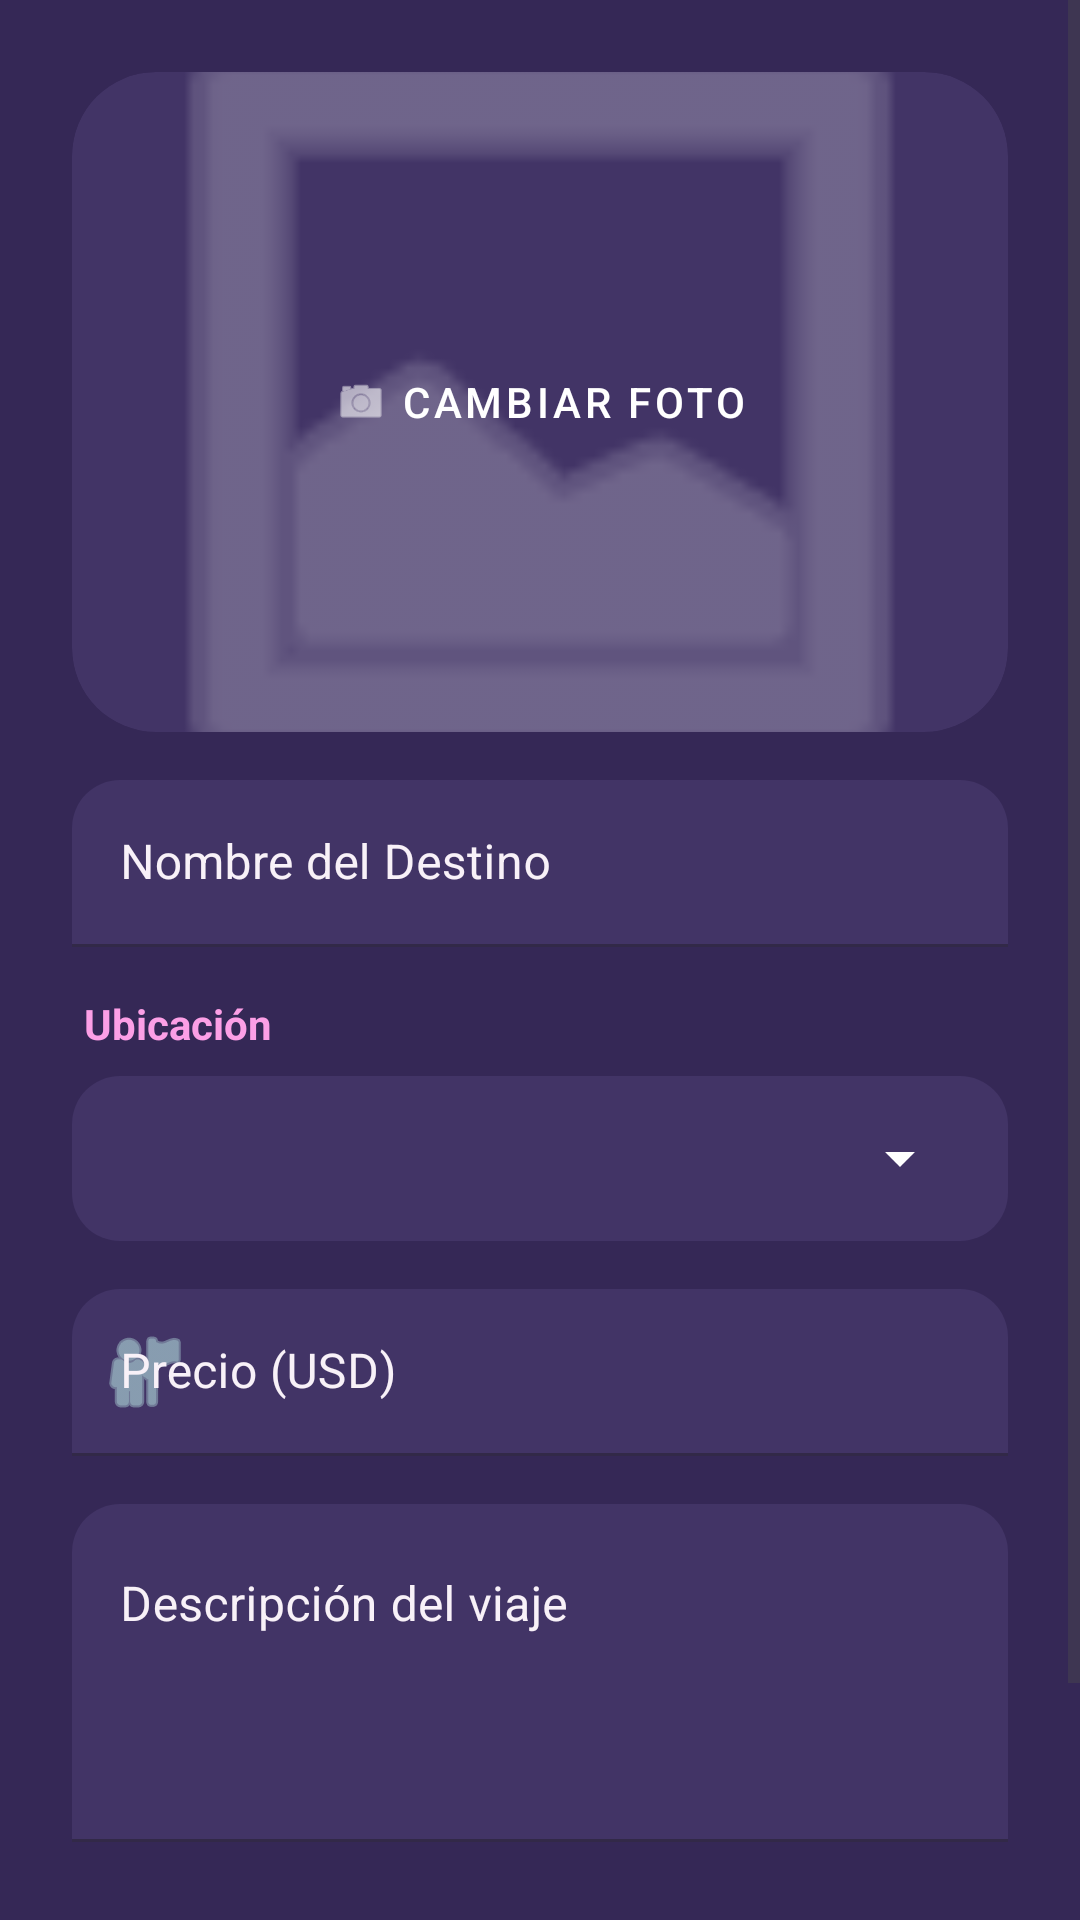

Layout XML and referenced resources for this Android screen:
<!-- AndroidManifest.xml: application theme Theme.GoBosco -->
<!-- res/layout/activity_add_destino.xml -->
<?xml version="1.0" encoding="utf-8"?>
<ScrollView xmlns:android="http://schemas.android.com/apk/res/android"
    xmlns:app="http://schemas.android.com/apk/res-auto"
    android:layout_width="match_parent"
    android:layout_height="match_parent"
    android:background="@color/primary"> <LinearLayout
    android:layout_width="match_parent"
    android:layout_height="wrap_content"
    android:orientation="vertical"
    android:padding="24dp">

    <androidx.cardview.widget.CardView
        android:layout_width="match_parent"
        android:layout_height="220dp"
        app:cardCornerRadius="28dp"
        app:cardElevation="0dp"
        android:layout_marginBottom="16dp"
        app:cardBackgroundColor="#423466">

        <FrameLayout
            android:layout_width="match_parent"
            android:layout_height="match_parent">

            <ImageView
                android:id="@+id/ivPreview"
                android:layout_width="match_parent"
                android:layout_height="match_parent"
                android:scaleType="centerCrop"
                android:src="@android:drawable/ic_menu_gallery"
                app:tint="#66FFFFFF" />

            <com.google.android.material.button.MaterialButton
                android:id="@+id/btnSeleccionarImg"
                style="@style/Widget.MaterialComponents.Button.TextButton"
                android:layout_width="wrap_content"
                android:layout_height="wrap_content"
                android:layout_gravity="center"
                android:text="Cambiar Foto"
                android:textColor="@color/white"
                app:icon="@android:drawable/ic_menu_camera"
                app:iconTint="@color/white" />
        </FrameLayout>
    </androidx.cardview.widget.CardView>

    <com.google.android.material.textfield.TextInputLayout
        style="@style/Widget.MaterialComponents.TextInputLayout.FilledBox"
        android:layout_width="match_parent"
        android:layout_height="wrap_content"
        android:layout_marginBottom="16dp"
        android:hint="Nombre del Destino"
        app:boxBackgroundColor="#423466"
        app:boxCornerRadiusTopEnd="16dp"
        app:boxCornerRadiusTopStart="16dp"
        app:hintTextColor="@color/teal_custom"
        android:textColorHint="@color/whiteX">

        <com.google.android.material.textfield.TextInputEditText
            android:id="@+id/etNombreDestino"
            android:layout_width="match_parent"
            android:layout_height="wrap_content"
            android:textColor="@color/white" />
    </com.google.android.material.textfield.TextInputLayout>

    <TextView
        android:layout_width="wrap_content"
        android:layout_height="wrap_content"
        android:text="Ubicación"
        android:textColor="@color/accent"
        android:layout_marginStart="4dp"
        android:layout_marginBottom="8dp"
        android:textStyle="bold" />

    <FrameLayout
        android:layout_width="match_parent"
        android:layout_height="55dp"
        android:layout_marginBottom="16dp"
        android:background="@drawable/bg_input_picky"
        android:paddingHorizontal="12dp">

        <Spinner
            android:id="@+id/spnPais"
            android:layout_width="match_parent"
            android:layout_height="match_parent"
            android:backgroundTint="@color/white" />
    </FrameLayout>

    <com.google.android.material.textfield.TextInputLayout
        style="@style/Widget.MaterialComponents.TextInputLayout.FilledBox"
        android:layout_width="match_parent"
        android:layout_height="wrap_content"
        android:layout_marginBottom="16dp"
        android:hint="Precio (USD)"
        app:boxBackgroundColor="#423466"
        app:boxCornerRadiusTopEnd="16dp"
        app:boxCornerRadiusTopStart="16dp"
        app:hintTextColor="@color/teal_custom"
        android:textColorHint="@color/whiteX"
        app:startIconDrawable="@android:drawable/ic_menu_myplaces"
        app:startIconTint="@color/teal_custom">

        <com.google.android.material.textfield.TextInputEditText
            android:id="@+id/etPrecio"
            android:layout_width="match_parent"
            android:layout_height="wrap_content"
            android:inputType="numberDecimal"
            android:textColor="@color/white" />
    </com.google.android.material.textfield.TextInputLayout>

    <com.google.android.material.textfield.TextInputLayout
        style="@style/Widget.MaterialComponents.TextInputLayout.FilledBox"
        android:layout_width="match_parent"
        android:layout_height="wrap_content"
        android:layout_marginBottom="32dp"
        android:hint="Descripción del viaje"
        app:boxBackgroundColor="#423466"
        app:boxCornerRadiusTopEnd="16dp"
        app:boxCornerRadiusTopStart="16dp"
        app:hintTextColor="@color/teal_custom"
        android:textColorHint="@color/whiteX">

        <com.google.android.material.textfield.TextInputEditText
            android:id="@+id/etDescripcion"
            android:layout_width="match_parent"
            android:layout_height="wrap_content"
            android:gravity="top"
            android:lines="4"
            android:textColor="@color/white" />
    </com.google.android.material.textfield.TextInputLayout>

    <com.google.android.material.button.MaterialButton
        android:id="@+id/btnGuardar"
        android:layout_width="match_parent"
        android:layout_height="60dp"
        android:text="Guardar Destino"
        android:textSize="18sp"
        android:textStyle="bold"
        android:textColor="@color/primary"
        app:backgroundTint="@color/teal_custom"
        app:cornerRadius="20dp"
        android:elevation="4dp" />

</LinearLayout>
</ScrollView>
<!-- resources referenced by this layout -->
<resources>
  <color name="accent">#FC9FE6</color>
  <color name="primary">#352856</color>
  <color name="teal_custom">#B6E2E1</color>
  <color name="white">#FFFFFFFF</color>
  <color name="whiteX">#F8F1F8</color>
  <!-- drawable bg_input_picky (drawable) -->
  <?xml version="1.0" encoding="utf-8"?>
  <shape xmlns:android="http://schemas.android.com/apk/res/android">
      <solid android:color="#423466" />
      <corners android:radius="16dp" />
  </shape>
  <style name="Theme.GoBosco" parent="Base.Theme.GoBosco" />
  <style name="Base.Theme.GoBosco" parent="Theme.Material3.DayNight.NoActionBar">
          
          
      </style>
</resources>
